Labelled photos from "data2", an image-classification folder in ikathuria/GestureRecognition. The possible labels are: down gesture, eight hand gesture, five hand gesture, four hand gesture, left gesture, nine hand gesture, off gesture, one hand gesture, right gesture, seven hand gesture, six hand gesture, three hand gesture, two hand gesture, zero hand gesture.

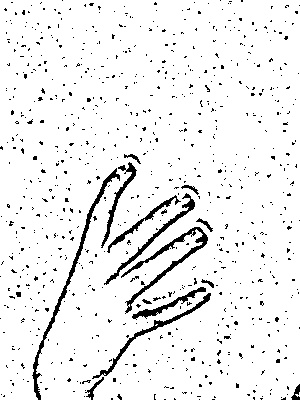
Label: four hand gesture

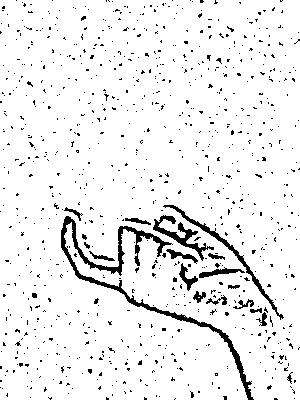
Label: nine hand gesture

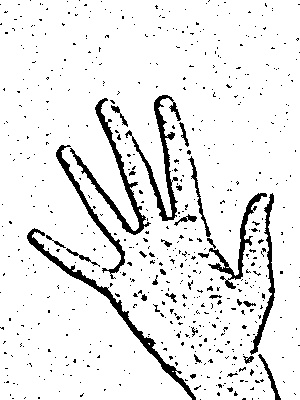
Label: five hand gesture

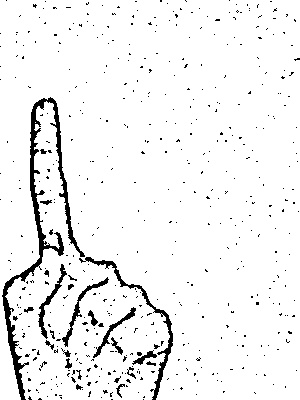
Label: one hand gesture

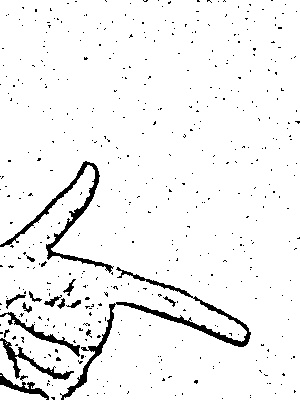
Label: eight hand gesture

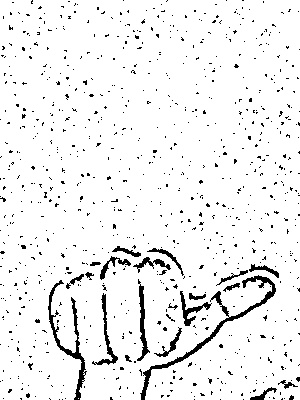
Label: right gesture
